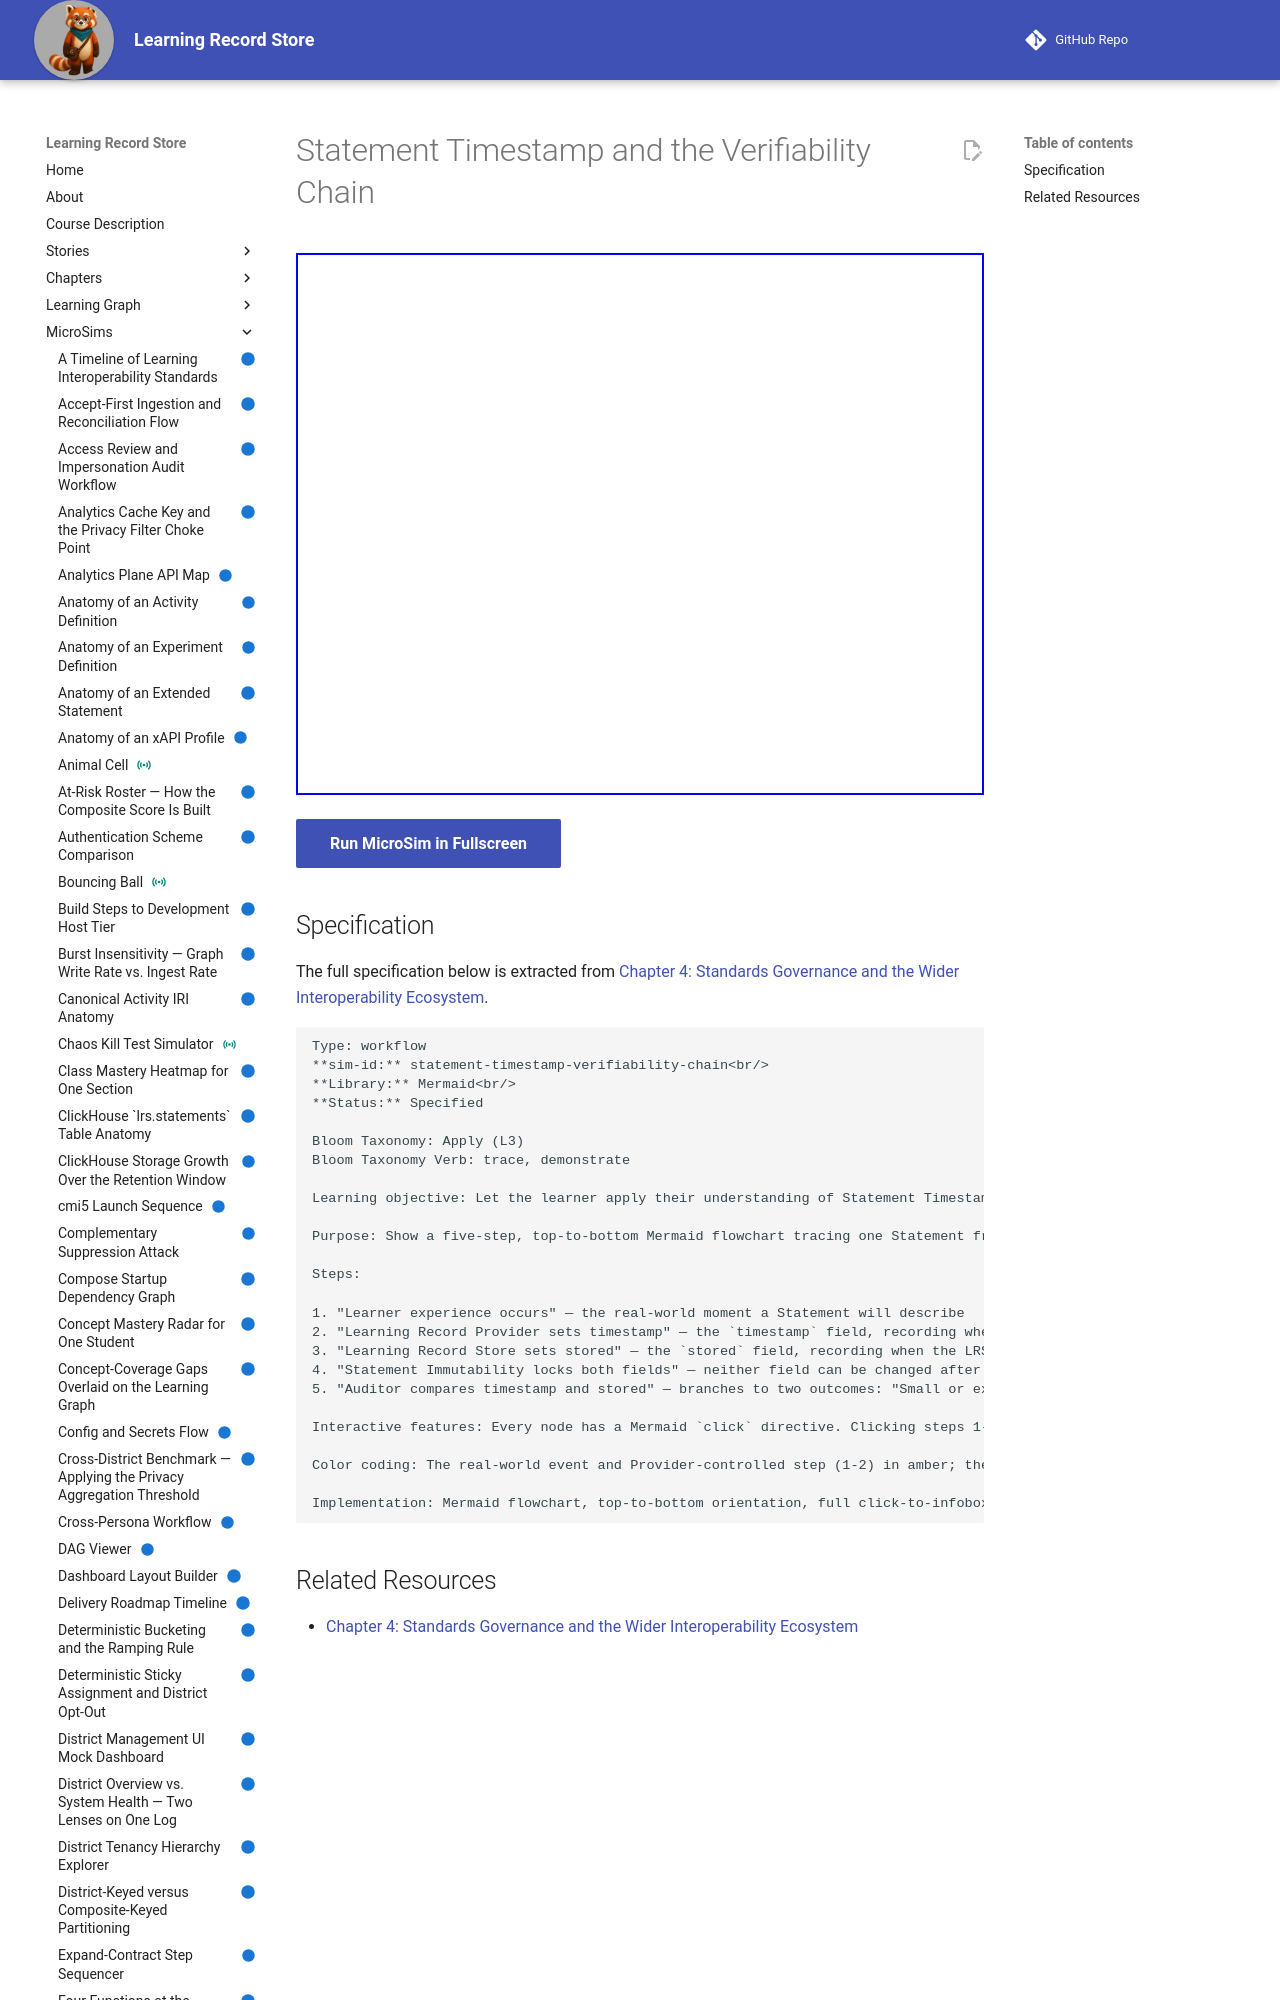

repository: dmccreary/learning-record-store · page: sims/statement-timestamp-verifiability-chain/index.html · generator: mkdocs

---
title: Statement Timestamp and the Verifiability Chain
description: Let the learner apply their understanding of Statement Timestamp and Statement Immutability by tracing how the two combine to produce a verifiable audit trail, and predict what an auditor would flag as suspicious versus ordinary.
status: implemented
library: Mermaid
bloom_level: Apply (L3)
---

# Statement Timestamp and the Verifiability Chain



<iframe src="main.html" width="100%" height="542"></iframe>

[Run MicroSim in Fullscreen](main.html){ .md-button .md-button--primary }
